Run: headless pygame with SDL's dummy video driver; simulated clock (each Clock.tick advances the game by its frame time, no real sleeping); random seed 0; keys injected as events and as key.get_pressed() state; no mouse input.
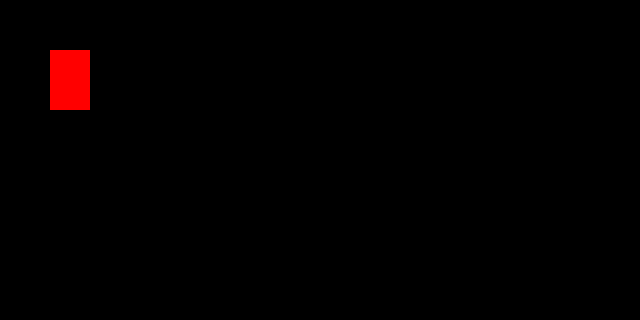
Frame 1 of 4 · flips 1–60 · no input
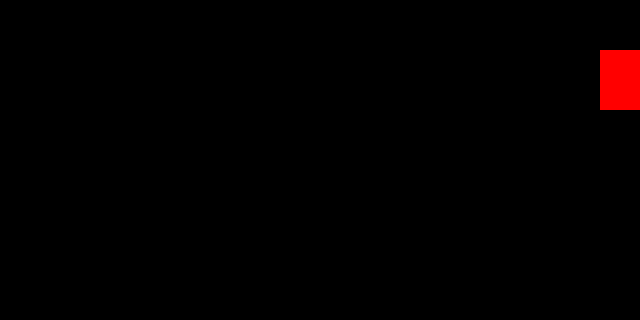
Frame 2 of 4 · flips 61–180 · tapped SPACE, RETURN · held RIGHT (→), D
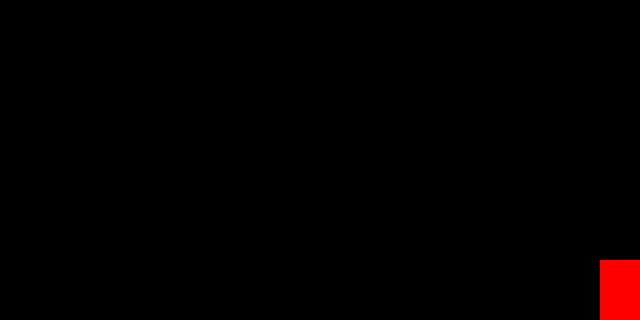
Frame 3 of 4 · flips 181–300 · held DOWN (↓), S
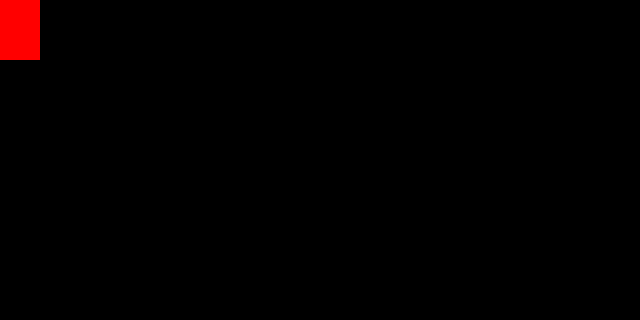
Frame 4 of 4 · flips 301–420 · held LEFT (←), A, UP (↑), W

The pygame program that drew these frames:

import pygame
pygame.init()
screen = pygame.display.set_mode((640, 320))
pygame.display.set_caption('Animation')

x = 50
y = 50
width = 40
height = 60
vel = 5

run = True
while run:
    pygame.time.delay(100)
    
    for event in pygame.event.get():
        if event.type == pygame.QUIT:
            run = False
    
    keys = pygame.key.get_pressed()
    
    if keys[pygame.K_LEFT]:
        x -= vel
    if keys[pygame.K_RIGHT]:
        x += vel
    if keys[pygame.K_UP]:
        y -= vel
    if keys[pygame.K_DOWN]:
        y += vel
    
    if x < 0:
        x = 0
    if x > 600:
        x = 600
    if y > 260:
        y = 260
    if y < 0:
        y = 0
    screen.fill((0, 0, 0))
    pygame.draw.rect(screen, (255, 0, 0), (x, y, width, height))
    pygame.display.update()

pygame.quit()
